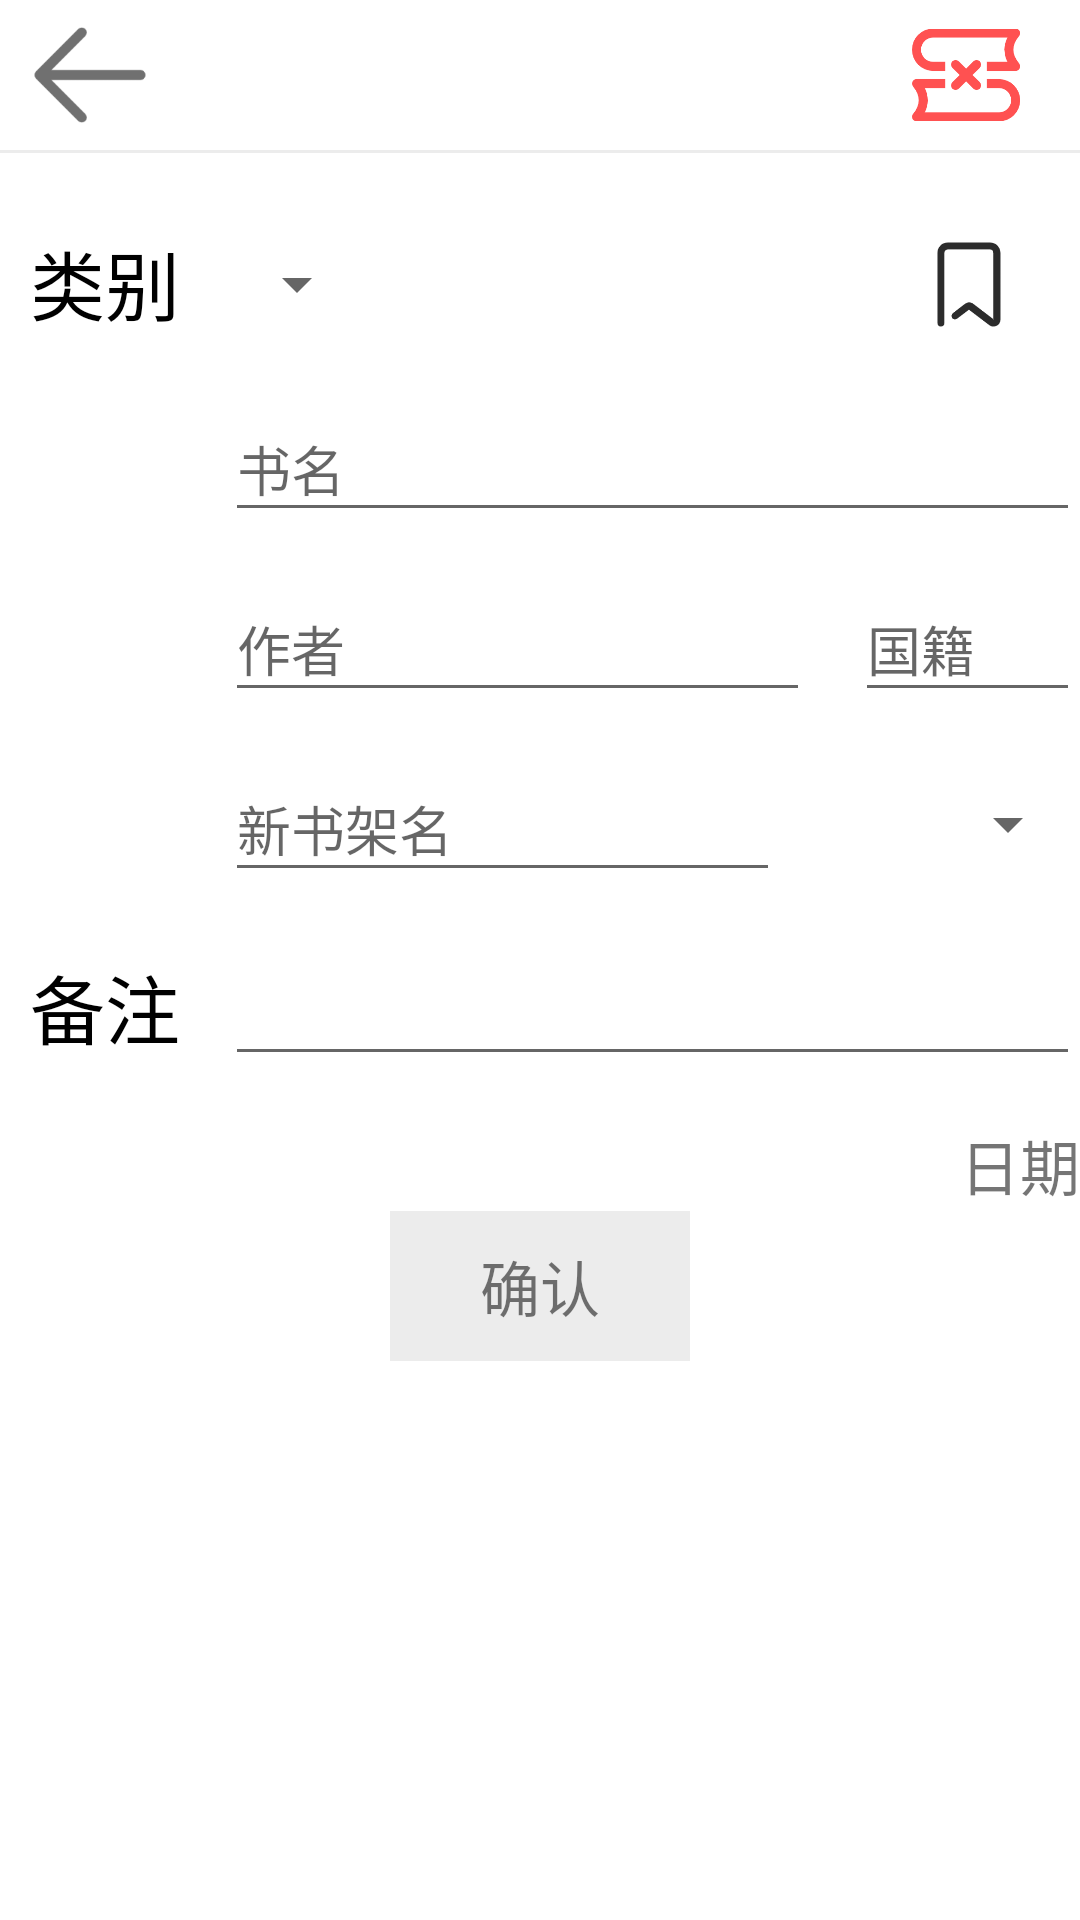

Produce the Android XML layout that renders to this screen, including the resource entries it uses.
<!-- AndroidManifest.xml: application theme Theme.My_books -->
<!-- res/layout/activity_book_particulars.xml -->
<?xml version="1.0" encoding="utf-8"?>
<RelativeLayout xmlns:android="http://schemas.android.com/apk/res/android"
    xmlns:app="http://schemas.android.com/apk/res-auto"
    xmlns:tools="http://schemas.android.com/tools"
    android:layout_width="match_parent"
    android:layout_height="match_parent"
    tools:context=".Activity_Book_Particulars">
    
    
    <LinearLayout
        android:id="@+id/xq_To"
        android:layout_width="match_parent"
        android:layout_height="50dp"
        android:orientation="horizontal">
        
        <RelativeLayout
            android:layout_width="match_parent"
            android:layout_height="50dp">
            
            <ImageView
                android:id="@+id/xq_fh"
                android:layout_width="50dp"
                android:layout_height="50dp"
                android:layout_alignParentLeft="true"
                android:layout_marginLeft="5dp"
                android:src="@drawable/fan_huei" />
            
            <TextView
                android:id="@+id/xq_To_Xs"
                android:layout_width="match_parent"
                android:layout_height="44dp"
                android:layout_marginTop="3dp"
                android:layout_toLeftOf="@id/xq_sc"
                android:layout_toRightOf="@id/xq_fh"
                android:gravity="center"
                android:text=" "
                android:textColor="@color/black"
                android:textSize="30dp"
                android:textStyle="bold" />
            
            <ImageView
                android:id="@+id/xq_sc"
                android:layout_width="36dp"
                android:layout_height="36dp"
                android:layout_alignParentRight="true"
                android:layout_marginTop="7dp"
                android:layout_marginRight="20dp"
                android:src="@drawable/sc" />
        </RelativeLayout>
    </LinearLayout>
    
    <RelativeLayout
        android:layout_width="match_parent"
        android:layout_height="1dp"
        android:id="@+id/xq_tofgx"
        android:layout_below="@id/xq_To"
        android:background="@color/grey"></RelativeLayout>
    
    <RelativeLayout
        android:id="@+id/xq_xq"
        android:layout_width="wrap_content"
        android:layout_height="match_parent"
        android:layout_below="@id/xq_tofgx"
        android:layout_centerInParent="true">
        
        <TextView
            android:id="@+id/xq_xq_zl_c"
            android:layout_width="wrap_content"
            android:layout_height="wrap_content"
            android:layout_marginLeft="10dp"
            android:layout_marginTop="25dp"
            android:text="类别"
            android:textColor="@color/black"
            android:textSize="25dp" />
        
        <Spinner
            android:id="@+id/xq_xq_zl"
            android:layout_width="wrap_content"
            android:layout_height="35dp"
            android:layout_alignBottom="@id/xq_xq_zl_c"
            android:layout_marginLeft="15dp"
            android:layout_toRightOf="@id/xq_xq_zl_c" />

        
        <ImageView
            android:id="@+id/xq_like"
            android:layout_width="35dp"
            android:layout_height="35dp"
            android:layout_alignBottom="@id/xq_xq_zl_c"
            android:layout_alignParentRight="true"
            android:layout_marginRight="20dp"
            android:src="@drawable/linke_pitch" />
        
        <EditText
            android:id="@+id/xq_xq_sm"
            android:layout_width="300dp"
            android:layout_height="45dp"
            android:layout_below="@id/xq_xq_zl"
            android:layout_alignLeft="@id/xq_xq_zl"
            android:layout_marginTop="20dp"
            android:hint="书名"
            android:singleLine="true" />
        
        <EditText
            android:id="@+id/xq_xq_zz"
            android:layout_width="195dp"
            android:layout_height="45dp"
            android:layout_below="@id/xq_xq_sm"
            android:layout_alignLeft="@id/xq_xq_sm"
            android:layout_marginTop="15dp"
            android:hint="作者"
            android:singleLine="true" />
        
        <EditText
            android:id="@+id/xq_xq_gj"
            android:layout_width="90dp"
            android:layout_height="45dp"
            android:layout_below="@id/xq_xq_sm"
            android:layout_marginLeft="15dp"
            android:layout_marginTop="15dp"
            android:layout_toRightOf="@id/xq_xq_zz"
            android:hint="国籍"
            android:singleLine="true" />
        
        <TextView
            android:id="@+id/xq_xq_bz_c"
            android:layout_width="wrap_content"
            android:layout_height="wrap_content"
            android:layout_below="@id/xq_xq_cfd_sp"
            android:layout_alignLeft="@id/xq_xq_zl_c"
            android:layout_marginTop="20dp"
            android:text="备注"
            android:textColor="@color/black"
            android:textSize="25dp" />
        
        <EditText
            android:id="@+id/xq_xq_bz"
            android:layout_width="300dp"
            android:layout_height="wrap_content"
            android:layout_alignTop="@id/xq_xq_bz_c"
            android:layout_marginLeft="15dp"
            android:layout_toRightOf="@id/xq_xq_bz_c" />
        
        <Spinner
            android:id="@+id/xq_xq_cfd_sp"
            android:layout_width="135dp"
            android:layout_height="45dp"
            android:layout_below="@id/xq_xq_zz"
            android:layout_marginLeft="5dp"
            android:layout_marginTop="15dp"
            android:layout_toRightOf="@id/xq_xq_zz" />
        
        <EditText
            android:id="@+id/xq_xq_cfd"
            android:layout_width="185dp"
            android:layout_height="45dp"
            android:layout_alignLeft="@id/xq_xq_zz"
            android:layout_alignBottom="@id/xq_xq_cfd_sp"
            android:layout_marginTop="15dp"
            android:hint="新书架名"
            android:singleLine="true" />
        
        <TextView
            android:id="@+id/xq_data"
            android:layout_width="wrap_content"
            android:layout_height="wrap_content"
            android:layout_below="@id/xq_xq_bz"
            android:layout_alignRight="@id/xq_xq_gj"
            android:layout_marginTop="15dp"
            android:text="日期"
            android:textSize="20dp" />
        
        <TextView
            android:id="@+id/xq_bc"
            android:layout_width="100dp"
            android:layout_height="50dp"
            android:layout_below="@id/xq_xq_bz"
            android:layout_centerHorizontal="true"
            android:layout_marginTop="45dp"
            android:background="@color/grey"
            android:gravity="center"
            android:text="确认"
            android:textSize="20dp" />
    </RelativeLayout>
</RelativeLayout>
<!-- resources referenced by this layout -->
<resources>
  <color name="black">#FF000000</color>
  <color name="grey">#ECECEC</color>
  <!-- drawable fan_huei: png bitmap (drawable, 3429 bytes) -->
  <!-- drawable linke_pitch: png bitmap (drawable, 4231 bytes) -->
  <!-- drawable sc: jpg bitmap (drawable, 7842 bytes) -->
  <style name="Theme.My_books" parent="Theme.MaterialComponents.DayNight.DarkActionBar">
          
          <item name="colorPrimary">@color/purple_500</item>
          <item name="colorPrimaryVariant">@color/purple_700</item>
          <item name="colorOnPrimary">@color/white</item>
          
          <item name="colorSecondary">@color/teal_200</item>
          <item name="colorSecondaryVariant">@color/teal_700</item>
          <item name="colorOnSecondary">@color/black</item>
          
          <item name="android:statusBarColor" tools:targetApi="l">?attr/colorPrimaryVariant</item>
          
      </style>
  <color name="purple_500">#FF6200EE</color>
  <color name="purple_700">#FF3700B3</color>
  <color name="white">#FFFFFFFF</color>
  <color name="teal_200">#FF03DAC5</color>
  <color name="teal_700">#FF018786</color>
</resources>
